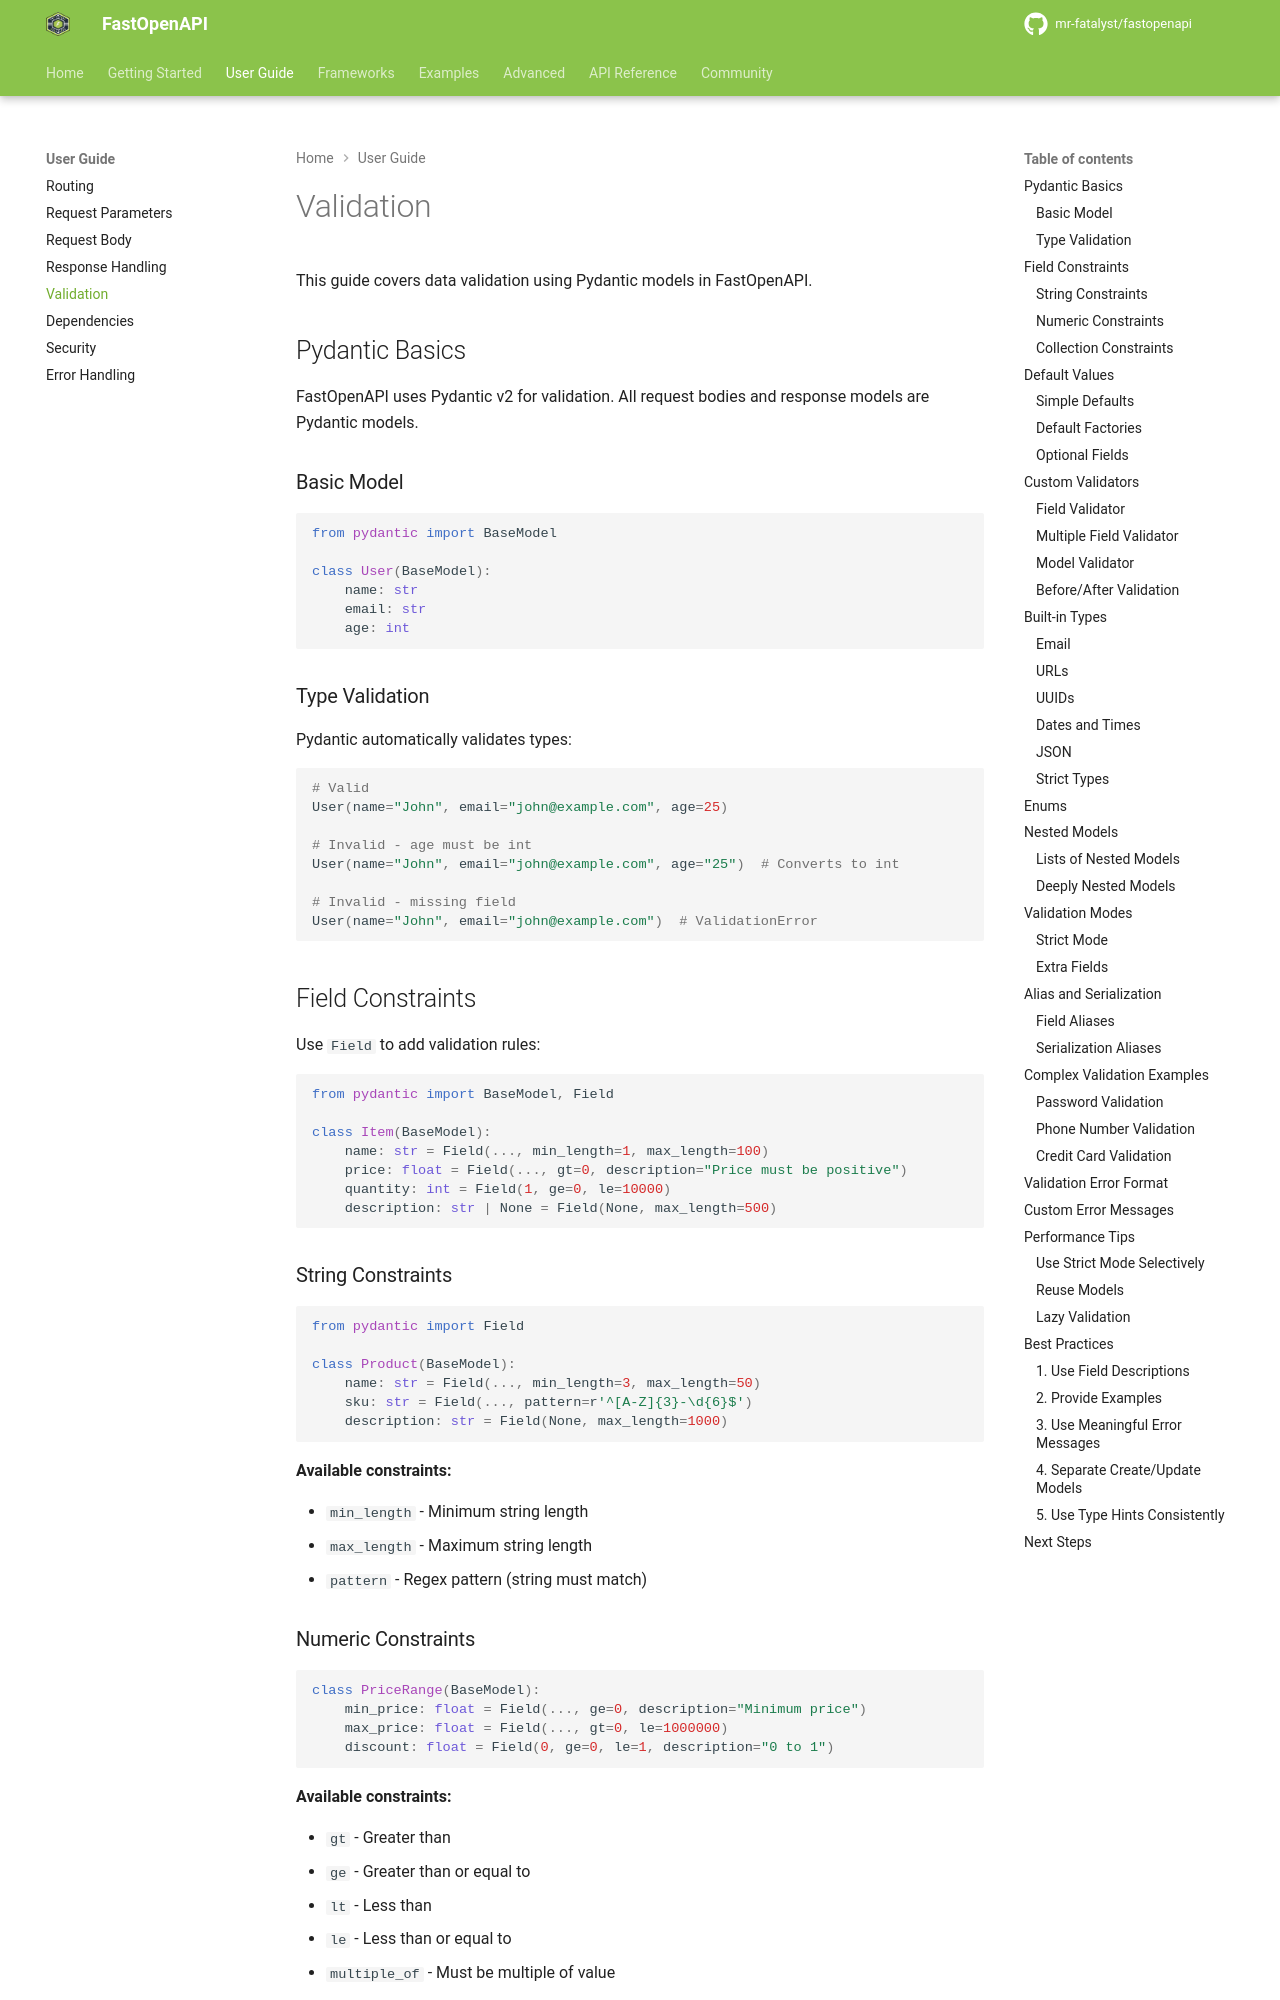

repository: mr-fatalyst/fastopenapi · page: 1.0/guide/validation/index.html · generator: mkdocs

# Validation

This guide covers data validation using Pydantic models in FastOpenAPI.

## Pydantic Basics

FastOpenAPI uses Pydantic v2 for validation. All request bodies and response models are Pydantic models.

### Basic Model

```python
from pydantic import BaseModel

class User(BaseModel):
    name: str
    email: str
    age: int
```

### Type Validation

Pydantic automatically validates types:

```python
# Valid
User(name="John", email="john@example.com", age=25)

# Invalid - age must be int
User(name="John", email="john@example.com", age="25")  # Converts to int

# Invalid - missing field
User(name="John", email="john@example.com")  # ValidationError
```

## Field Constraints

Use `Field` to add validation rules:

```python
from pydantic import BaseModel, Field

class Item(BaseModel):
    name: str = Field(..., min_length=1, max_length=100)
    price: float = Field(..., gt=0, description="Price must be positive")
    quantity: int = Field(1, ge=0, le=10000)
    description: str | None = Field(None, max_length=500)
```

### String Constraints

```python
from pydantic import Field

class Product(BaseModel):
    name: str = Field(..., min_length=3, max_length=50)
    sku: str = Field(..., pattern=r'^[A-Z]{3}-\d{6}$')
    description: str = Field(None, max_length=1000)
```

**Available constraints:**

- `min_length` - Minimum string length
- `max_length` - Maximum string length
- `pattern` - Regex pattern (string must match)

### Numeric Constraints

```python
class PriceRange(BaseModel):
    min_price: float = Field(..., ge=0, description="Minimum price")
    max_price: float = Field(..., gt=0, le=1000000)
    discount: float = Field(0, ge=0, le=1, description="0 to 1")
```

**Available constraints:**

- `gt` - Greater than
- `ge` - Greater than or equal to
- `lt` - Less than
- `le` - Less than or equal to
- `multiple_of` - Must be multiple of value
